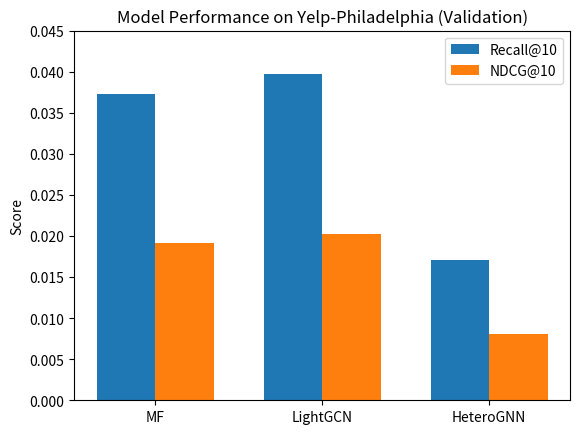

Reproduce this figure in Python.
import matplotlib.pyplot as plt
import numpy as np

models = ["MF", "LightGCN", "HeteroGNN"]


recall = [0.0373, 0.0397, 0.0171]
ndcg   = [0.0191, 0.0203, 0.0081]

x = np.arange(len(models))
width = 0.35 

fig, ax = plt.subplots()

ax.bar(x - width / 2, recall, width, label="Recall@10")
ax.bar(x + width / 2, ndcg,   width, label="NDCG@10")

ax.set_ylabel("Score")
ax.set_title("Model Performance on Yelp-Philadelphia (Validation)")
ax.set_xticks(x)
ax.set_xticklabels(models)
ax.set_ylim(0, 0.045) 
ax.legend()


plt.show()
